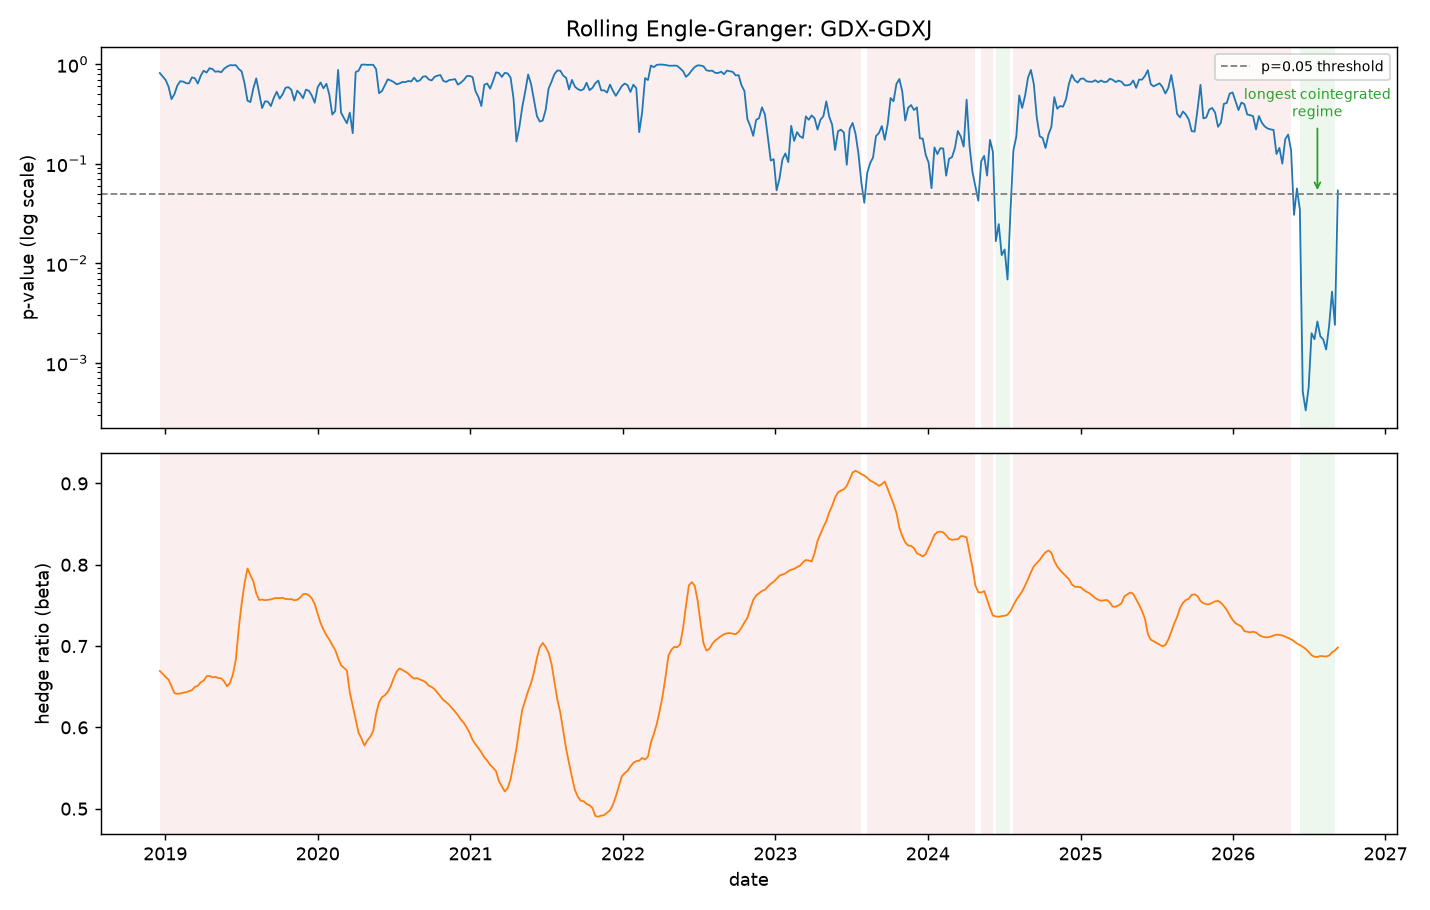

Source data for this figure (header and first rows):
window_end, pvalue, beta, is_cointegrated
2018-12-19, 0.8162, 0.6694, False
2018-12-26, 0.7535, 0.6658, False
2019-01-02, 0.6946, 0.6619, False
2019-01-09, 0.5944, 0.6586, False
2019-01-16, 0.4461, 0.6505, False
2019-01-23, 0.5007, 0.6421, False
2019-01-30, 0.6116, 0.6413, False
2019-02-06, 0.6754, 0.6417, False
2019-02-13, 0.6699, 0.6427, False
2019-02-20, 0.6453, 0.6432, False
2019-02-27, 0.6432, 0.6444, False
2019-03-06, 0.7387, 0.6458, False
2019-03-13, 0.7227, 0.6497, False
2019-03-20, 0.6403, 0.6511, False
2019-03-27, 0.7657, 0.6555, False
2019-04-03, 0.8613, 0.6575, False
2019-04-10, 0.8245, 0.6628, False
2019-04-17, 0.9117, 0.6634, False
2019-04-24, 0.8956, 0.6614, False
2019-05-01, 0.8406, 0.6621, False
2019-05-08, 0.8499, 0.6607, False
2019-05-15, 0.8308, 0.6603, False
2019-05-22, 0.9011, 0.6566, False
2019-05-29, 0.9469, 0.6504, False
2019-06-05, 0.9792, 0.6547, False
2019-06-12, 0.976, 0.6649, False
2019-06-19, 0.9804, 0.6831, False
2019-06-26, 0.8975, 0.7216, False
2019-07-03, 0.8475, 0.7522, False
2019-07-10, 0.6418, 0.7774, False
2019-07-17, 0.4303, 0.7954, False
2019-07-24, 0.417, 0.787, False
2019-07-31, 0.5727, 0.7795, False
2019-08-07, 0.721, 0.7647, False
2019-08-14, 0.509, 0.7567, False
2019-08-21, 0.3627, 0.7572, False
2019-08-28, 0.4245, 0.7564, False
2019-09-04, 0.421, 0.7569, False
2019-09-11, 0.3798, 0.7574, False
2019-09-18, 0.4602, 0.7586, False
2019-09-25, 0.5301, 0.759, False
2019-10-02, 0.4515, 0.7589, False
2019-10-09, 0.4983, 0.7593, False
2019-10-16, 0.5802, 0.7579, False
2019-10-23, 0.5885, 0.7576, False
2019-10-30, 0.5537, 0.7578, False
2019-11-06, 0.432, 0.7564, False
2019-11-13, 0.5428, 0.757, False
2019-11-20, 0.5065, 0.7596, False
2019-11-27, 0.4558, 0.7638, False
2019-12-04, 0.5565, 0.7643, False
2019-12-11, 0.5418, 0.7623, False
2019-12-18, 0.4845, 0.7587, False
2019-12-25, 0.4105, 0.7517, False
2020-01-01, 0.5869, 0.7396, False
2020-01-08, 0.6555, 0.7283, False
2020-01-15, 0.573, 0.7202, False
2020-01-22, 0.6369, 0.7133, False
2020-01-29, 0.4933, 0.7079, False
2020-02-05, 0.3127, 0.7012, False
... 344 more rows
